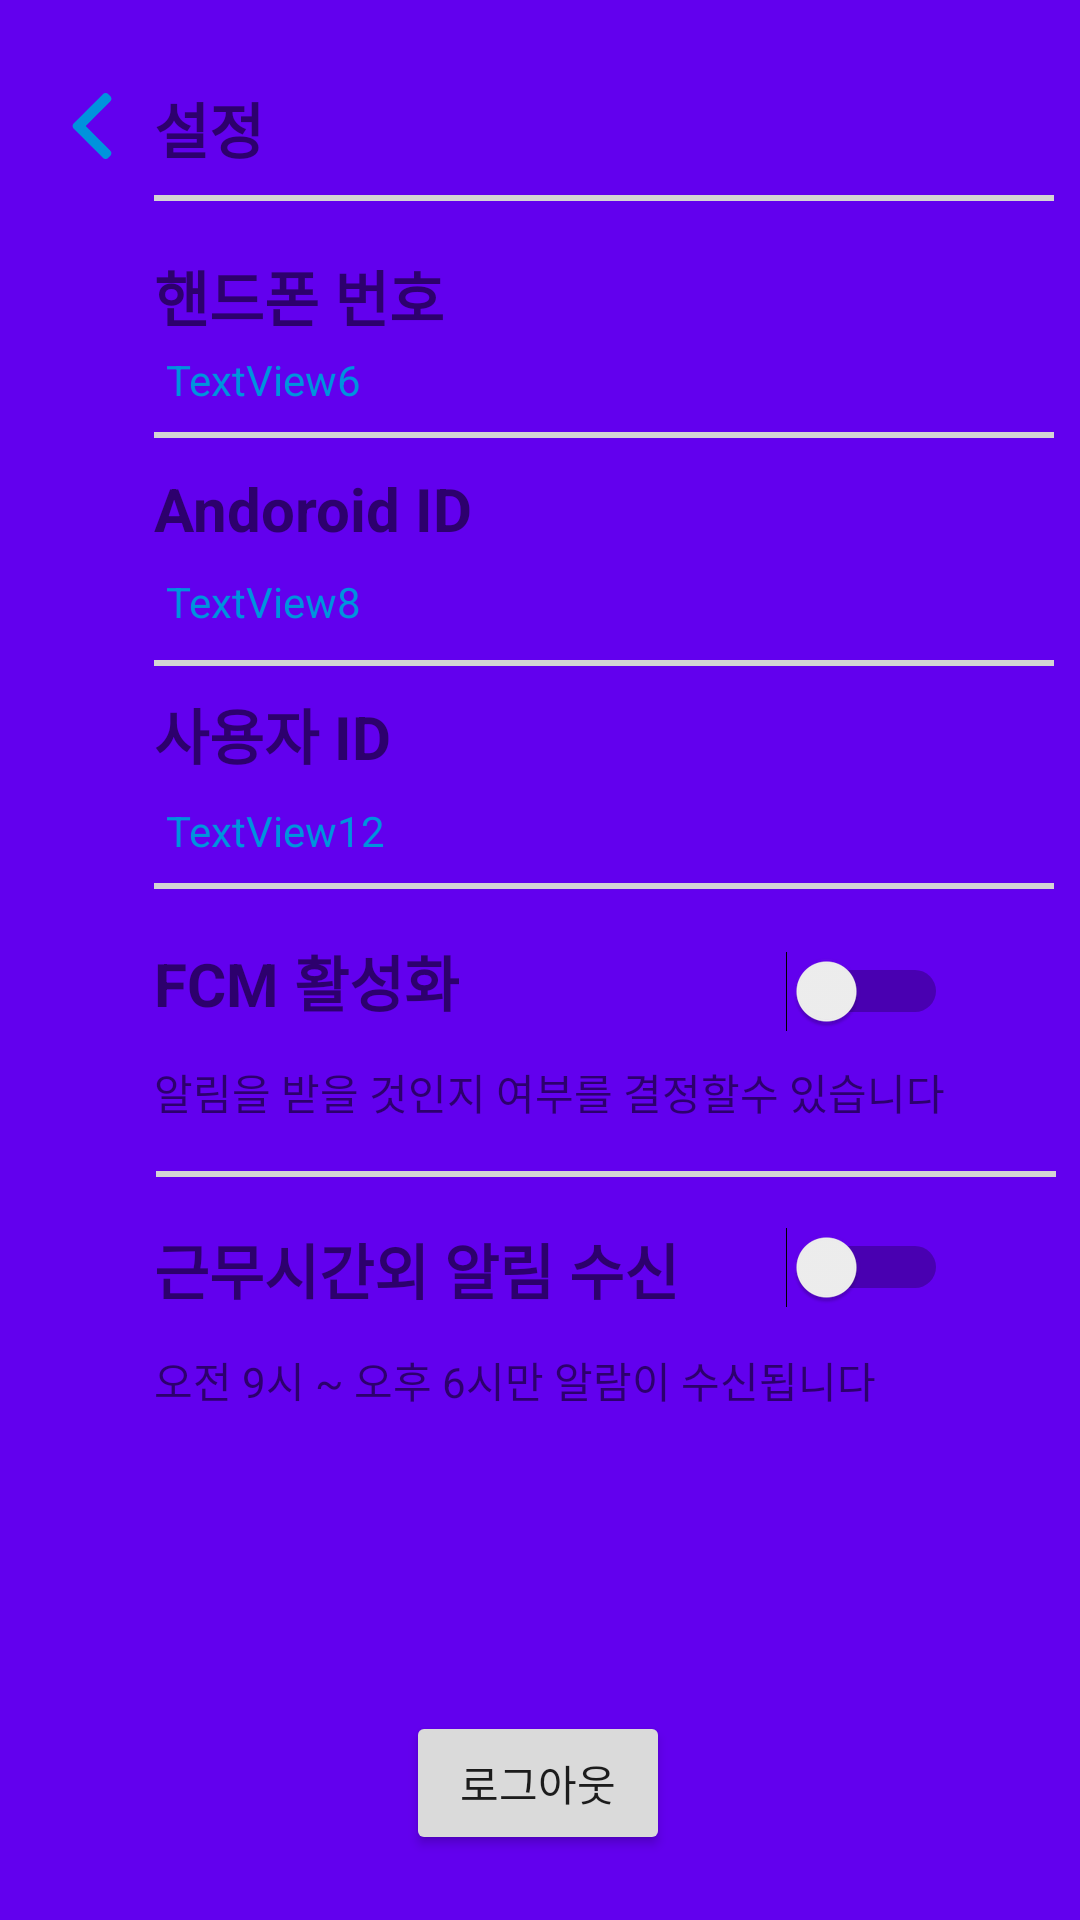

Produce the Android XML layout that renders to this screen, including the resource entries it uses.
<!-- AndroidManifest.xml: application theme AppTheme -->
<!-- res/layout/activity_mypage.xml -->
<?xml version="1.0" encoding="utf-8"?>
<androidx.constraintlayout.widget.ConstraintLayout xmlns:android="http://schemas.android.com/apk/res/android"
    xmlns:app="http://schemas.android.com/apk/res-auto"
    xmlns:tools="http://schemas.android.com/tools"
    android:layout_width="match_parent"
    android:layout_height="match_parent">

    <TextView
        android:id="@+id/textView7"
        android:layout_width="wrap_content"
        android:layout_height="wrap_content"
        android:layout_marginTop="20dp"
        android:text="Andoroid ID"
        android:textSize="20sp"
        android:textStyle="bold"
        app:layout_constraintEnd_toEndOf="parent"
        app:layout_constraintHorizontal_bias="0.0"
        app:layout_constraintStart_toStartOf="@+id/textView4"
        app:layout_constraintTop_toBottomOf="@+id/textView6"
        tools:ignore="MissingConstraints" />

    <TextView
        android:id="@+id/textView8"
        android:layout_width="152dp"
        android:layout_height="21dp"
        android:layout_marginTop="8dp"
        android:text="TextView8"
        android:textColor="#0093DD"
        app:layout_constraintStart_toStartOf="@+id/textView6"
        app:layout_constraintTop_toBottomOf="@+id/textView7"
        tools:ignore="MissingConstraints" />

    <TextView
        android:id="@+id/textView6"
        android:textColor="#0093DD"
        android:layout_width="wrap_content"
        android:layout_height="wrap_content"
        android:layout_marginStart="4dp"
        android:layout_marginTop="4dp"
        android:text="TextView6"
        app:layout_constraintStart_toStartOf="@+id/textView4"
        app:layout_constraintTop_toBottomOf="@+id/textView4"
        tools:ignore="MissingConstraints" />

    <View
        android:id="@+id/view2"
        android:layout_width="300dp"
        android:layout_height="2dp"
        android:layout_marginTop="8dp"
        android:background="#D4D4D4"
        app:layout_constraintEnd_toEndOf="parent"
        app:layout_constraintHorizontal_bias="0.0"

        app:layout_constraintStart_toStartOf="@+id/textView15"
        app:layout_constraintTop_toBottomOf="@+id/textView15" />

    <View
        android:id="@+id/view3"
        android:layout_width="300dp"
        android:layout_height="2dp"
        android:layout_marginTop="8dp"
        android:background="#D4D4D4"
        app:layout_constraintEnd_toEndOf="parent"
        app:layout_constraintHorizontal_bias="0.0"

        app:layout_constraintStart_toStartOf="@+id/textView4"
        app:layout_constraintTop_toBottomOf="@+id/textView6" />


    <View
        android:id="@+id/view4"
        android:layout_width="300dp"
        android:layout_height="2dp"
        android:layout_marginTop="8dp"
        android:background="#D4D4D4"
        app:layout_constraintEnd_toEndOf="parent"
        app:layout_constraintHorizontal_bias="0.0"
        app:layout_constraintStart_toStartOf="@+id/view3"
        app:layout_constraintTop_toBottomOf="@+id/textView8" />

    <View
        android:id="@+id/view5"
        android:layout_width="300dp"
        android:layout_height="2dp"
        android:layout_marginTop="8dp"
        android:background="#D4D4D4"
        app:layout_constraintEnd_toEndOf="parent"
        app:layout_constraintHorizontal_bias="0.0"

        app:layout_constraintStart_toStartOf="@+id/textView9"
        app:layout_constraintTop_toBottomOf="@+id/textView12" />

    <TextView
        android:id="@+id/textView9"
        android:layout_width="wrap_content"
        android:layout_height="wrap_content"
        android:layout_marginTop="8dp"
        android:text="사용자 ID"
        android:textSize="20sp"
        android:textStyle="bold"
        app:layout_constraintEnd_toEndOf="parent"
        app:layout_constraintHorizontal_bias="0.0"
        app:layout_constraintStart_toStartOf="@+id/textView7"
        app:layout_constraintTop_toBottomOf="@+id/view4"
        tools:ignore="MissingConstraints" />

    <TextView
        android:id="@+id/textView4"

        android:layout_width="116dp"
        android:layout_height="29dp"
        android:layout_marginTop="84dp"
        android:text="핸드폰 번호"
        android:textSize="20sp"
        android:textStyle="bold"
        app:layout_constraintEnd_toEndOf="parent"
        app:layout_constraintHorizontal_bias="0.21"
        app:layout_constraintStart_toStartOf="parent"
        app:layout_constraintTop_toTopOf="parent"
        tools:ignore="MissingConstraints" />

    <TextView
        android:id="@+id/textView10"
        android:layout_width="wrap_content"
        android:layout_height="wrap_content"
        android:layout_marginTop="16dp"
        android:text="FCM 활성화"
        android:textSize="20sp"
        android:textStyle="bold"
        app:layout_constraintStart_toStartOf="@+id/textView9"
        app:layout_constraintTop_toBottomOf="@+id/view5"
        tools:ignore="MissingConstraints" />

    <TextView
        android:id="@+id/textView5"
        android:layout_width="wrap_content"
        android:layout_height="wrap_content"
        android:layout_marginTop="16dp"
        android:text="근무시간외 알림 수신"
        android:textSize="20sp"
        android:textStyle="bold"
        app:layout_constraintStart_toStartOf="@+id/textView10"
        app:layout_constraintTop_toBottomOf="@+id/view6"
        tools:ignore="MissingConstraints" />

    <View
        android:id="@+id/view6"
        android:layout_width="300dp"
        android:layout_height="2dp"
        android:layout_marginTop="16dp"
        android:background="#D4D4D4"
        app:layout_constraintEnd_toEndOf="parent"
        app:layout_constraintHorizontal_bias="0.068"
        app:layout_constraintStart_toStartOf="@+id/textView10"
        app:layout_constraintTop_toBottomOf="@+id/textView11" />

    <Switch
        android:id="@+id/switch1"
        android:layout_width="57dp"
        android:layout_height="28dp"
        android:layout_marginTop="4dp"
        android:layout_marginEnd="44dp"
        app:layout_constraintEnd_toEndOf="parent"
        app:layout_constraintTop_toTopOf="@+id/textView10" />

    <Switch
        android:id="@+id/switch2"
        android:layout_width="57dp"
        android:layout_height="28dp"
        app:layout_constraintEnd_toEndOf="@+id/switch1"
        app:layout_constraintTop_toTopOf="@+id/textView5" />

    <TextView
        android:id="@+id/textView11"
        android:layout_width="wrap_content"
        android:layout_height="wrap_content"
        android:layout_marginTop="12dp"

        android:text="알림을 받을 것인지 여부를 결정할수 있습니다"
        app:layout_constraintStart_toStartOf="@+id/textView10"
        app:layout_constraintTop_toBottomOf="@+id/textView10"
        tools:ignore="MissingConstraints" />


    <TextView
        android:id="@+id/textView13"
        android:layout_width="wrap_content"
        android:layout_height="wrap_content"

        android:layout_marginTop="12dp"
        android:text="오전 9시 ~ 오후 6시만 알람이 수신됩니다"
        app:layout_constraintStart_toStartOf="@+id/textView5"
        app:layout_constraintTop_toBottomOf="@+id/textView5"
        tools:ignore="MissingConstraints" />

    <TextView
        android:id="@+id/textView15"
        android:layout_width="116dp"
        android:layout_height="29dp"
        android:layout_marginTop="28dp"
        android:text="설정"
        android:textSize="20sp"
        android:textStyle="bold"
        app:layout_constraintEnd_toEndOf="parent"
        app:layout_constraintHorizontal_bias="0.21"
        app:layout_constraintStart_toStartOf="parent"
        app:layout_constraintTop_toTopOf="parent"
        tools:ignore="MissingConstraints" />

    <TextView
        android:id="@+id/textView12"
        android:layout_width="wrap_content"
        android:layout_height="wrap_content"
        android:textColor="#0093DD"
        android:layout_marginStart="4dp"
        android:layout_marginTop="8dp"
        android:text="TextView12"
        app:layout_constraintStart_toStartOf="@+id/textView9"
        app:layout_constraintTop_toBottomOf="@+id/textView9"
        tools:ignore="MissingConstraints" />

    <ImageView
        android:id="@+id/imageView"
        android:layout_width="22dp"
        android:layout_height="24dp"
        android:layout_marginTop="30dp"
        app:layout_constraintBottom_toBottomOf="@+id/textView15"
        app:layout_constraintEnd_toStartOf="@+id/textView15"
        app:layout_constraintHorizontal_bias="0.675"
        app:layout_constraintStart_toStartOf="parent"
        app:layout_constraintTop_toTopOf="parent"
        app:layout_constraintVertical_bias="0.0"
        app:srcCompat="@drawable/leftarrow" />

    <Button
        android:id="@+id/button2"
        android:layout_width="wrap_content"
        android:layout_height="wrap_content"
        android:layout_marginTop="100dp"
        android:text="로그아웃"
        app:layout_constraintEnd_toEndOf="parent"
        app:layout_constraintHorizontal_bias="0.498"
        app:layout_constraintStart_toStartOf="parent"
        app:layout_constraintTop_toBottomOf="@+id/textView13" />


</androidx.constraintlayout.widget.ConstraintLayout>
<!-- resources referenced by this layout -->
<resources>
  <!-- drawable leftarrow: png bitmap (drawable, 2533 bytes) -->
  <style name="AppTheme" parent="Theme.AppCompat.Light.NoActionBar">
          
          <item name="colorPrimary">@color/colorPrimary</item>
          <item name="colorPrimaryDark">@color/colorPrimaryDark</item>
          <item name="colorAccent">@color/colorAccent</item>
          <item name="android:colorBackground">@color/colorPrimary</item>
          <item name="android:colorButtonNormal">@color/gray_button_color</item>
          <item name="android:windowDisablePreview">true</item>
  
  
      </style>
  <color name="colorPrimary">#6200EE</color>
  <color name="colorPrimaryDark">#3700B3</color>
  <color name="colorAccent">#03DAC5</color>
  <color name="gray_button_color">#DADADA</color>
</resources>
